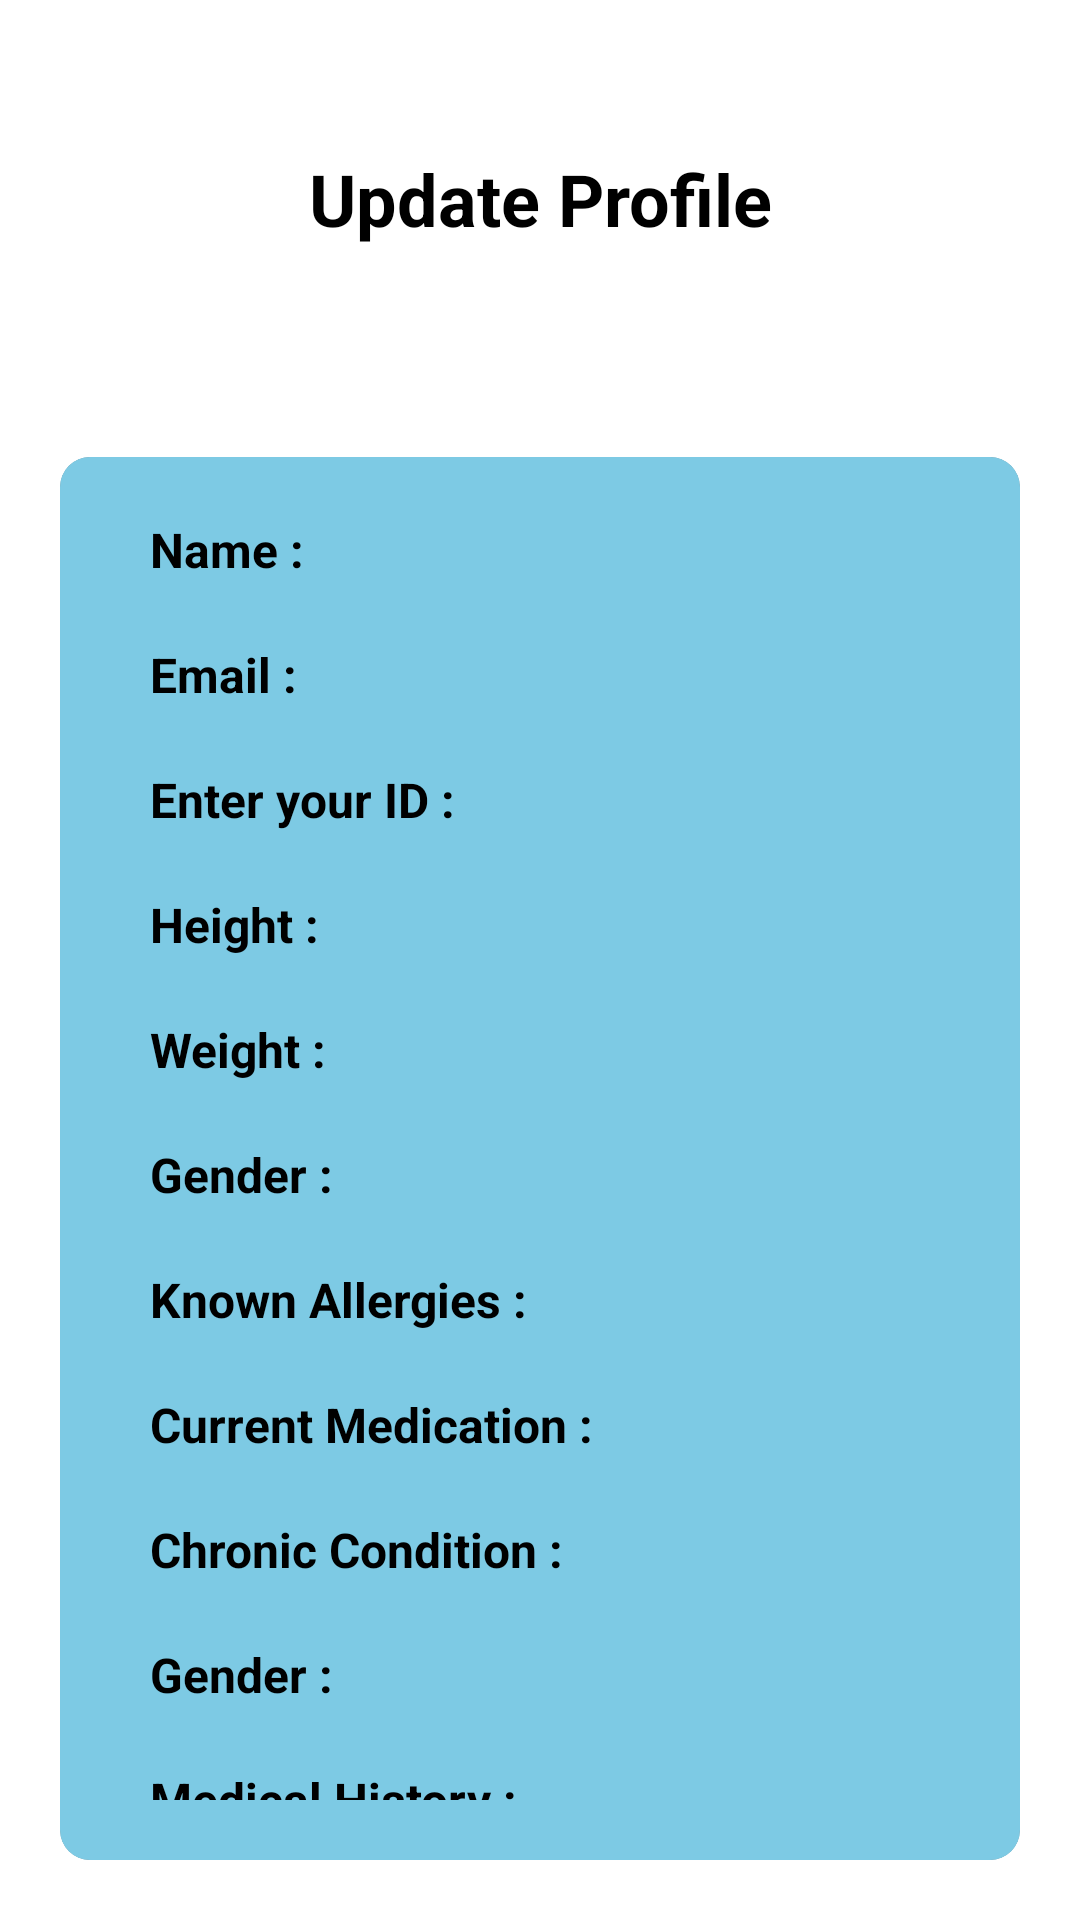

Produce the Android XML layout that renders to this screen, including the resource entries it uses.
<!-- AndroidManifest.xml: application theme Theme.MedicalAssistant -->
<!-- res/layout/activity_update_profile.xml -->
<?xml version="1.0" encoding="utf-8"?>
<LinearLayout xmlns:android="http://schemas.android.com/apk/res/android"
    xmlns:app="http://schemas.android.com/apk/res-auto"
    xmlns:tools="http://schemas.android.com/tools"
    android:id="@+id/main"
    android:orientation="vertical"
    android:layout_width="match_parent"
    android:layout_height="match_parent"
    tools:context=".UpdateProfile">
    <TextView
        android:id="@+id/textView4"
        android:layout_width="match_parent"
        android:layout_height="wrap_content"
        android:layout_gravity="center"
        android:gravity="center"
        android:layout_marginTop="50dp"
        android:textSize="24dp"
        android:textStyle="bold"
        android:layout_marginBottom="50dp"
        android:text="Update Profile" />

    <androidx.cardview.widget.CardView
        android:layout_width="match_parent"
        android:layout_height="wrap_content"
        android:layout_margin="20dp"
        app:cardCornerRadius="10dp">
        <LinearLayout
            android:layout_width="match_parent"
            android:layout_height="match_parent"
            android:background="@color/skyblue"
            android:orientation="vertical">

            <TextView
                android:layout_marginTop="10dp"
                android:id="@+id/textView5"
                android:layout_marginLeft="20dp"
                android:textStyle="bold"
                android:layout_width="match_parent"
                android:layout_height="wrap_content"
                android:padding="10dp"
                android:textSize="16dp"
                android:text="Name : " />

            <TextView
                android:id="@+id/textView6"
                android:textStyle="bold"
                android:layout_marginLeft="20dp"
                android:padding="10dp"
                android:textSize="16dp"
                android:layout_width="match_parent"
                android:layout_height="wrap_content"
                android:text="Email : " />
            <TextView
                android:id="@+id/textView7"
                android:layout_marginLeft="20dp"
                android:padding="10dp"
                android:textStyle="bold"
                android:textSize="16dp"
                android:layout_width="match_parent"
                android:layout_height="wrap_content"
                android:text="Enter your ID : " />
            <TextView
                android:textStyle="bold"
                android:layout_marginLeft="20dp"
                android:padding="10dp"
                android:textSize="16dp"
                android:layout_width="match_parent"
                android:layout_height="wrap_content"
                android:text="Height : " />
            <TextView
                android:textStyle="bold"
                android:layout_marginLeft="20dp"
                android:padding="10dp"
                android:textSize="16dp"
                android:layout_width="match_parent"
                android:layout_height="wrap_content"
                android:text="Weight : " />
            <TextView
                android:textStyle="bold"
                android:layout_marginLeft="20dp"
                android:padding="10dp"
                android:textSize="16dp"
                android:layout_width="match_parent"
                android:layout_height="wrap_content"
                android:text="Gender : " />
            <TextView
                android:textStyle="bold"
                android:layout_marginLeft="20dp"
                android:padding="10dp"
                android:textSize="16dp"
                android:layout_width="match_parent"
                android:layout_height="wrap_content"
                android:text="Known Allergies : " />
            <TextView
                android:textStyle="bold"
                android:layout_marginLeft="20dp"
                android:padding="10dp"
                android:textSize="16dp"
                android:layout_width="match_parent"
                android:layout_height="wrap_content"
                android:text="Current Medication : " />
            <TextView
                android:textStyle="bold"
                android:layout_marginLeft="20dp"
                android:padding="10dp"
                android:textSize="16dp"
                android:layout_width="match_parent"
                android:layout_height="wrap_content"
                android:text="Chronic Condition : " />
            <TextView
                android:textStyle="bold"
                android:layout_marginLeft="20dp"
                android:padding="10dp"
                android:textSize="16dp"
                android:layout_width="match_parent"
                android:layout_height="wrap_content"
                android:text="Gender : " />
            <TextView
                android:textStyle="bold"
                android:layout_marginLeft="20dp"
                android:padding="10dp"
                android:textSize="16dp"
                android:layout_width="match_parent"
                android:layout_height="wrap_content"
                android:text="Medical History : "
                android:layout_marginBottom="10dp"/>

        </LinearLayout>
    </androidx.cardview.widget.CardView>
    <LinearLayout
        android:orientation="horizontal"
        android:layout_width="match_parent"
        android:layout_height="wrap_content">
        <Button
            android:layout_gravity="center"
            android:layout_width="wrap_content"
            android:layout_height="wrap_content"
            android:gravity="center"
            android:backgroundTint="#72FA4C4C"
            android:layout_marginLeft="50dp"
            android:text="Cancel "/>
        <Button
            android:layout_gravity="center"
            android:gravity="center"

            android:layout_width="wrap_content"
            android:layout_height="wrap_content"
            android:layout_marginLeft="130dp"
            android:text="Update "/>
    </LinearLayout>

</LinearLayout>
<!-- resources referenced by this layout -->
<resources>
  <color name="skyblue">#E286DDFA</color>
</resources>
